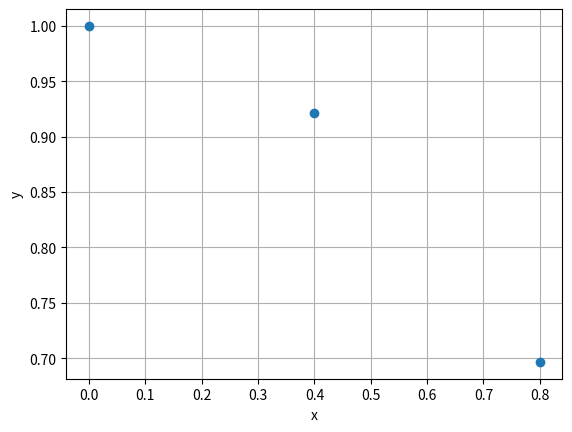

Python code for this plot:
import numpy as np
import matplotlib.pyplot as plt

x = np.array([0, 0.4, 0.8], float)
y = np.array([1, 0.921061, 0.696707], float)

xInput = 0.5

n = len(x)-1

ST = np.zeros((n+1,n+1))
ST[:,0] = y

for k in range(1, n+1):
    for i in range(0, n-k+1):
        ST[i,k] = (ST[i+1, k-1] - ST[i, k-1])/(x[i+k]-x[i])

p = ST[0,0]
for i in range(1,n+1):
    a = ST[0,i]

    for k in range(0,i):
        a = a * (xInput - x[k])
    p += a

xplt = np.linspace(x[0],x[-1])

plt.plot(x, y, "o")
plt.xlabel('x')
plt.ylabel('y')
plt.grid()
plt.show()